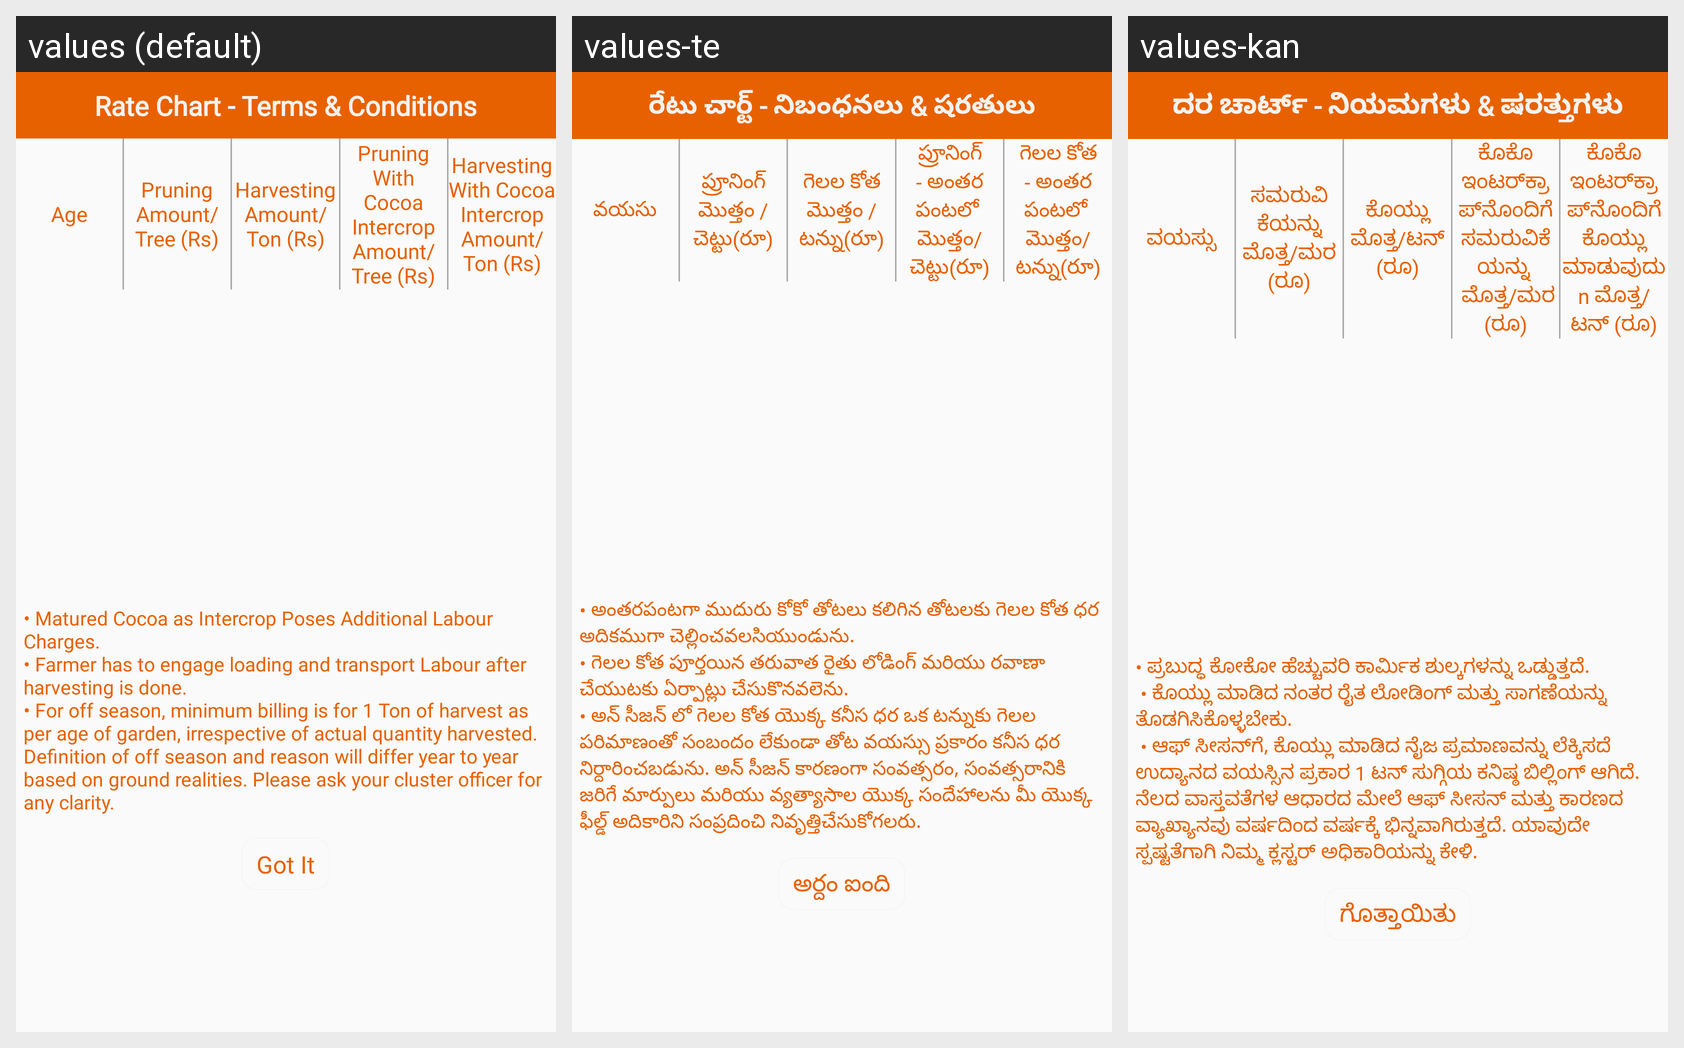

Strings drawn on this Android screen and how each of the app's shown locales translates them:
Android screen res/layout/custompopup.xml rendered under 3 locales, left to right: values (default), values-te, values-kan. Device: Nexus 5 (rendered at 1080×1920; each locale shown at half size, 540×960, under a caption strip naming it); theme AppTheme.
Strings drawn on this screen, with the default value and each locale's value (text and hints the layout hard-codes, and strings that could not be matched under every locale, appear in the picture but are not listed):

terms_conditions
  values: Rate Chart - Terms & Conditions
  values-te: రేటు చార్ట్ - నిబంధనలు & షరతులు
  values-kan: ದರ ಚಾರ್ಟ್ - ನಿಯಮಗಳು & ಷರತ್ತುಗಳು

measurement
  values: Age
  values-te: వయసు
  values-kan: ವಯಸ್ಸು

pru_amount
  values: Pruning Amount/Tree (Rs)
  values-te: ప్రూనింగ్ మొత్తం / చెట్టు(రూ)
  values-kan: ಸಮರುವಿಕೆಯನ್ನು ಮೊತ್ತ/ಮರ (ರೂ)

harv_amount
  values: Harvesting Amount/Ton (Rs)
  values-te: గెలల కోత మొత్తం / టన్ను(రూ)
  values-kan: ಕೊಯ್ಲು ಮೊತ್ತ/ಟನ್ (ರೂ)

intercrop_prunning
  values: Pruning With Cocoa Intercrop
      Amount/Tree (Rs)
  values-te: ప్రూనింగ్ - అంతర పంటలో 
      మొత్తం/చెట్టు(రూ)
  values-kan: ಕೊಕೊ ಇಂಟರ್‌ಕ್ರಾಪ್‌ನೊಂದಿಗೆ ಸಮರುವಿಕೆಯನ್ನು 
       ಮೊತ್ತ/ಮರ (ರೂ)

harv_intercrop
  values: Harvesting With Cocoa Intercrop
      Amount/Ton (Rs)
  values-te: గెలల కోత - అంతర పంటలో 
      మొత్తం/టన్ను(రూ)
  values-kan: ಕೊಕೊ ಇಂಟರ್‌ಕ್ರಾಪ್‌ನೊಂದಿಗೆ ಕೊಯ್ಲು ಮಾಡುವುದು  n ಮೊತ್ತ/ಟನ್ (ರೂ)

inter_coco
  values: • Matured Cocoa as Intercrop Poses Additional Labour Charges.
      • Farmer has to engage loading and transport Labour after harvesting is done.
      • For off season, minimum billing is for 1 Ton of harvest as per age of garden, irrespective of actual quantity harvested. Definition of off season and reason will differ year to year based on ground realities. Please ask your cluster officer for any clarity.
  values-te: • అంతరపంటగా ముదురు కోకో తోటలు కలిగిన తోటలకు గెలల కోత ధర అదికముగా చెల్లించవలసియుండును.
      • గెలల కోత పూర్తయిన తరువాత రైతు లోడింగ్ మరియు రవాణా చేయుటకు ఏర్పాట్లు చేసుకొనవలెను.
      • అన్ సీజన్ లో గెలల కోత యొక్క కనీస ధర ఒక టన్నుకు గెలల పరిమాణంతో సంబందం లేకుండా తోట వయస్సు ప్రకారం కనీస ధర నిర్దారించబడును. అన్ సీజన్ కారణంగా సంవత్సరం, సంవత్సరానికి జరిగే మార్పులు మరియు వ్యత్యాసాల యొక్క సందేహాలను మీ యొక్క ఫీల్డ్ …[clipped]
  values-kan: • ಪ್ರಬುದ್ಧ ಕೋಕೋ ಹೆಚ್ಚುವರಿ ಕಾರ್ಮಿಕ ಶುಲ್ಕಗಳನ್ನು ಒಡ್ಡುತ್ತದೆ. 
       • ಕೊಯ್ಲು ಮಾಡಿದ ನಂತರ ರೈತ ಲೋಡಿಂಗ್ ಮತ್ತು ಸಾಗಣೆಯನ್ನು ತೊಡಗಿಸಿಕೊಳ್ಳಬೇಕು. 
       • ಆಫ್ ಸೀಸನ್‌ಗೆ, ಕೊಯ್ಲು ಮಾಡಿದ ನೈಜ ಪ್ರಮಾಣವನ್ನು ಲೆಕ್ಕಿಸದೆ ಉದ್ಯಾನದ ವಯಸ್ಸಿನ ಪ್ರಕಾರ 1 ಟನ್ ಸುಗ್ಗಿಯ ಕನಿಷ್ಠ ಬಿಲ್ಲಿಂಗ್ ಆಗಿದೆ. ನೆಲದ ವಾಸ್ತವತೆಗಳ ಆಧಾರದ ಮೇಲೆ ಆಫ್ ಸೀಸನ್ ಮತ್ತು ಕಾರಣದ ವ್ಯಾಖ್ಯಾನವು ವರ್ಷದಿಂದ ವರ್ಷಕ್ಕೆ ಭಿನ್ನವಾಗಿರುತ್ತದೆ. ಯಾವುದೇ ಸ್ಪಷ್ಟತೆಗಾಗಿ ನಿಮ್ಮ ಕ್ಲಸ್ಟರ್ ಅಧಿಕಾರಿಯನ್ನು ಕೇಳಿ.

got_it
  values: Got It
  values-te: అర్దం ఐంది
  values-kan: ಗೊತ್ತಾಯಿತು
